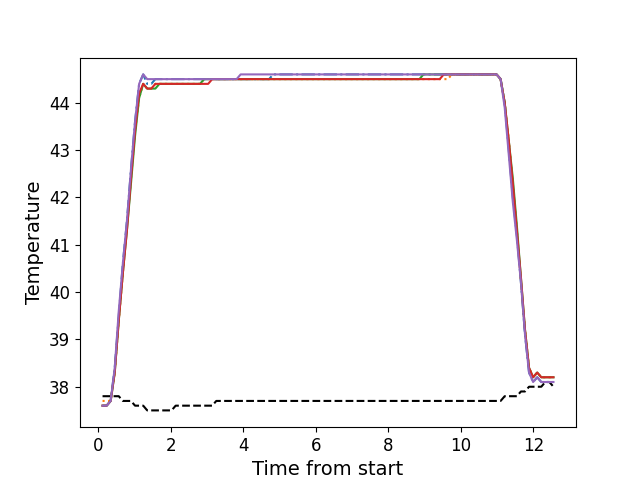

Data behind this chart, as committed beside it:
, times, neutral, z1, z2, z3, z4, z5
0, 0.1116, 37.8, 37.6, 37.7, 37.6, 37.6, 37.6
1, 0.2243, 37.8, 37.6, 37.7, 37.6, 37.6, 37.6
2, 0.3354, 37.8, 37.7, 37.7, 37.7, 37.7, 37.7
3, 0.448, 37.8, 38.4, 38.3, 38.3, 38.3, 38.4
4, 0.559, 37.8, 39.5, 39.4, 39.4, 39.4, 39.6
5, 0.6713, 37.7, 40.6, 40.4, 40.4, 40.4, 40.6
6, 0.784, 37.7, 41.5, 41.4, 41.3, 41.3, 41.5
7, 0.8966, 37.7, 42.6, 42.4, 42.3, 42.4, 42.6
8, 1.008, 37.6, 43.6, 43.4, 43.3, 43.4, 43.6
9, 1.121, 37.6, 44.4, 44.1, 44.1, 44.2, 44.4
10, 1.233, 37.6, 44.6, 44.4, 44.4, 44.4, 44.6
11, 1.344, 37.5, 44.4, 44.3, 44.3, 44.3, 44.5
12, 1.457, 37.5, 44.4, 44.3, 44.3, 44.3, 44.5
13, 1.568, 37.5, 44.5, 44.4, 44.3, 44.4, 44.5
14, 1.681, 37.5, 44.5, 44.4, 44.4, 44.4, 44.5
15, 1.793, 37.5, 44.5, 44.4, 44.4, 44.4, 44.5
16, 1.905, 37.5, 44.5, 44.4, 44.4, 44.4, 44.5
17, 2.017, 37.5, 44.5, 44.4, 44.4, 44.4, 44.5
18, 2.128, 37.6, 44.5, 44.4, 44.4, 44.4, 44.5
19, 2.241, 37.6, 44.5, 44.4, 44.4, 44.4, 44.5
20, 2.353, 37.6, 44.5, 44.4, 44.4, 44.4, 44.5
21, 2.465, 37.6, 44.5, 44.4, 44.4, 44.4, 44.5
22, 2.577, 37.6, 44.5, 44.4, 44.4, 44.4, 44.5
23, 2.689, 37.6, 44.5, 44.4, 44.4, 44.4, 44.5
24, 2.802, 37.6, 44.5, 44.4, 44.4, 44.4, 44.5
25, 2.913, 37.6, 44.5, 44.5, 44.5, 44.4, 44.5
26, 3.025, 37.6, 44.5, 44.5, 44.5, 44.4, 44.5
27, 3.137, 37.6, 44.5, 44.5, 44.5, 44.5, 44.5
28, 3.25, 37.7, 44.5, 44.5, 44.5, 44.5, 44.5
29, 3.361, 37.7, 44.5, 44.5, 44.5, 44.5, 44.5
30, 3.474, 37.7, 44.5, 44.5, 44.5, 44.5, 44.5
31, 3.586, 37.7, 44.5, 44.5, 44.5, 44.5, 44.5
32, 3.698, 37.7, 44.5, 44.5, 44.5, 44.5, 44.5
33, 3.81, 37.7, 44.5, 44.5, 44.5, 44.5, 44.5
34, 3.921, 37.7, 44.5, 44.5, 44.5, 44.5, 44.6
35, 4.034, 37.7, 44.5, 44.5, 44.5, 44.5, 44.6
36, 4.146, 37.7, 44.5, 44.5, 44.5, 44.5, 44.6
37, 4.258, 37.7, 44.5, 44.5, 44.5, 44.5, 44.6
38, 4.37, 37.7, 44.5, 44.5, 44.5, 44.5, 44.6
39, 4.482, 37.7, 44.5, 44.5, 44.5, 44.5, 44.6
40, 4.595, 37.7, 44.5, 44.5, 44.5, 44.5, 44.6
41, 4.706, 37.7, 44.5, 44.5, 44.5, 44.5, 44.6
42, 4.819, 37.7, 44.6, 44.5, 44.5, 44.5, 44.6
43, 4.93, 37.7, 44.6, 44.5, 44.5, 44.5, 44.6
44, 5.042, 37.7, 44.6, 44.5, 44.5, 44.5, 44.6
45, 5.155, 37.7, 44.6, 44.5, 44.5, 44.5, 44.6
46, 5.266, 37.7, 44.6, 44.5, 44.5, 44.5, 44.6
47, 5.379, 37.7, 44.6, 44.5, 44.5, 44.5, 44.6
48, 5.491, 37.7, 44.6, 44.5, 44.5, 44.5, 44.6
49, 5.603, 37.7, 44.6, 44.5, 44.5, 44.5, 44.6
50, 5.715, 37.7, 44.6, 44.5, 44.5, 44.5, 44.6
51, 5.827, 37.7, 44.6, 44.5, 44.5, 44.5, 44.6
52, 5.938, 37.7, 44.6, 44.5, 44.5, 44.5, 44.6
53, 6.051, 37.7, 44.6, 44.5, 44.5, 44.5, 44.6
54, 6.163, 37.7, 44.6, 44.5, 44.5, 44.5, 44.6
55, 6.275, 37.7, 44.6, 44.5, 44.5, 44.5, 44.6
56, 6.387, 37.7, 44.6, 44.5, 44.5, 44.5, 44.6
57, 6.5, 37.7, 44.6, 44.5, 44.5, 44.5, 44.6
58, 6.611, 37.7, 44.6, 44.5, 44.5, 44.5, 44.6
59, 6.723, 37.7, 44.6, 44.5, 44.5, 44.5, 44.6
... 52 more rows
